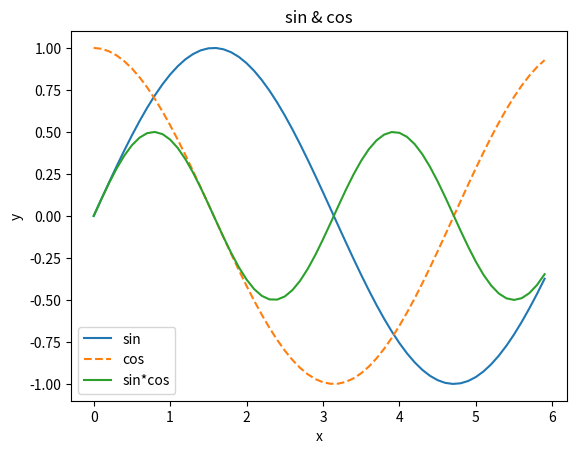

The script that saved this image:
import numpy as np
import matplotlib.pyplot as plt
from matplotlib.image import imread

# 1.6.1 단순한 그래프 그리기
# 데이터 준비
x = np.arange(0, 6, 0.1)
y = np.sin(x)

# 그래프 그리기
# plt.plot(x, y)
# plt.show()

# 1.6.2 pyplot의 기능
# 데이터 준비
x = np.arange(0, 6, 0.1)
y1 = np.sin(x)
y2 = np.cos(x)
y3 = np.sin(x) * np.cos(x)

# 그래프 그리기
plt.plot(x, y1, label="sin")
plt.plot(x, y2, linestyle="--", label="cos")
plt.plot(x, y3, label='sin*cos')
plt.xlabel("x")  # 축이름
plt.ylabel("y")
plt.title('sin & cos')
plt.legend()
plt.show()

